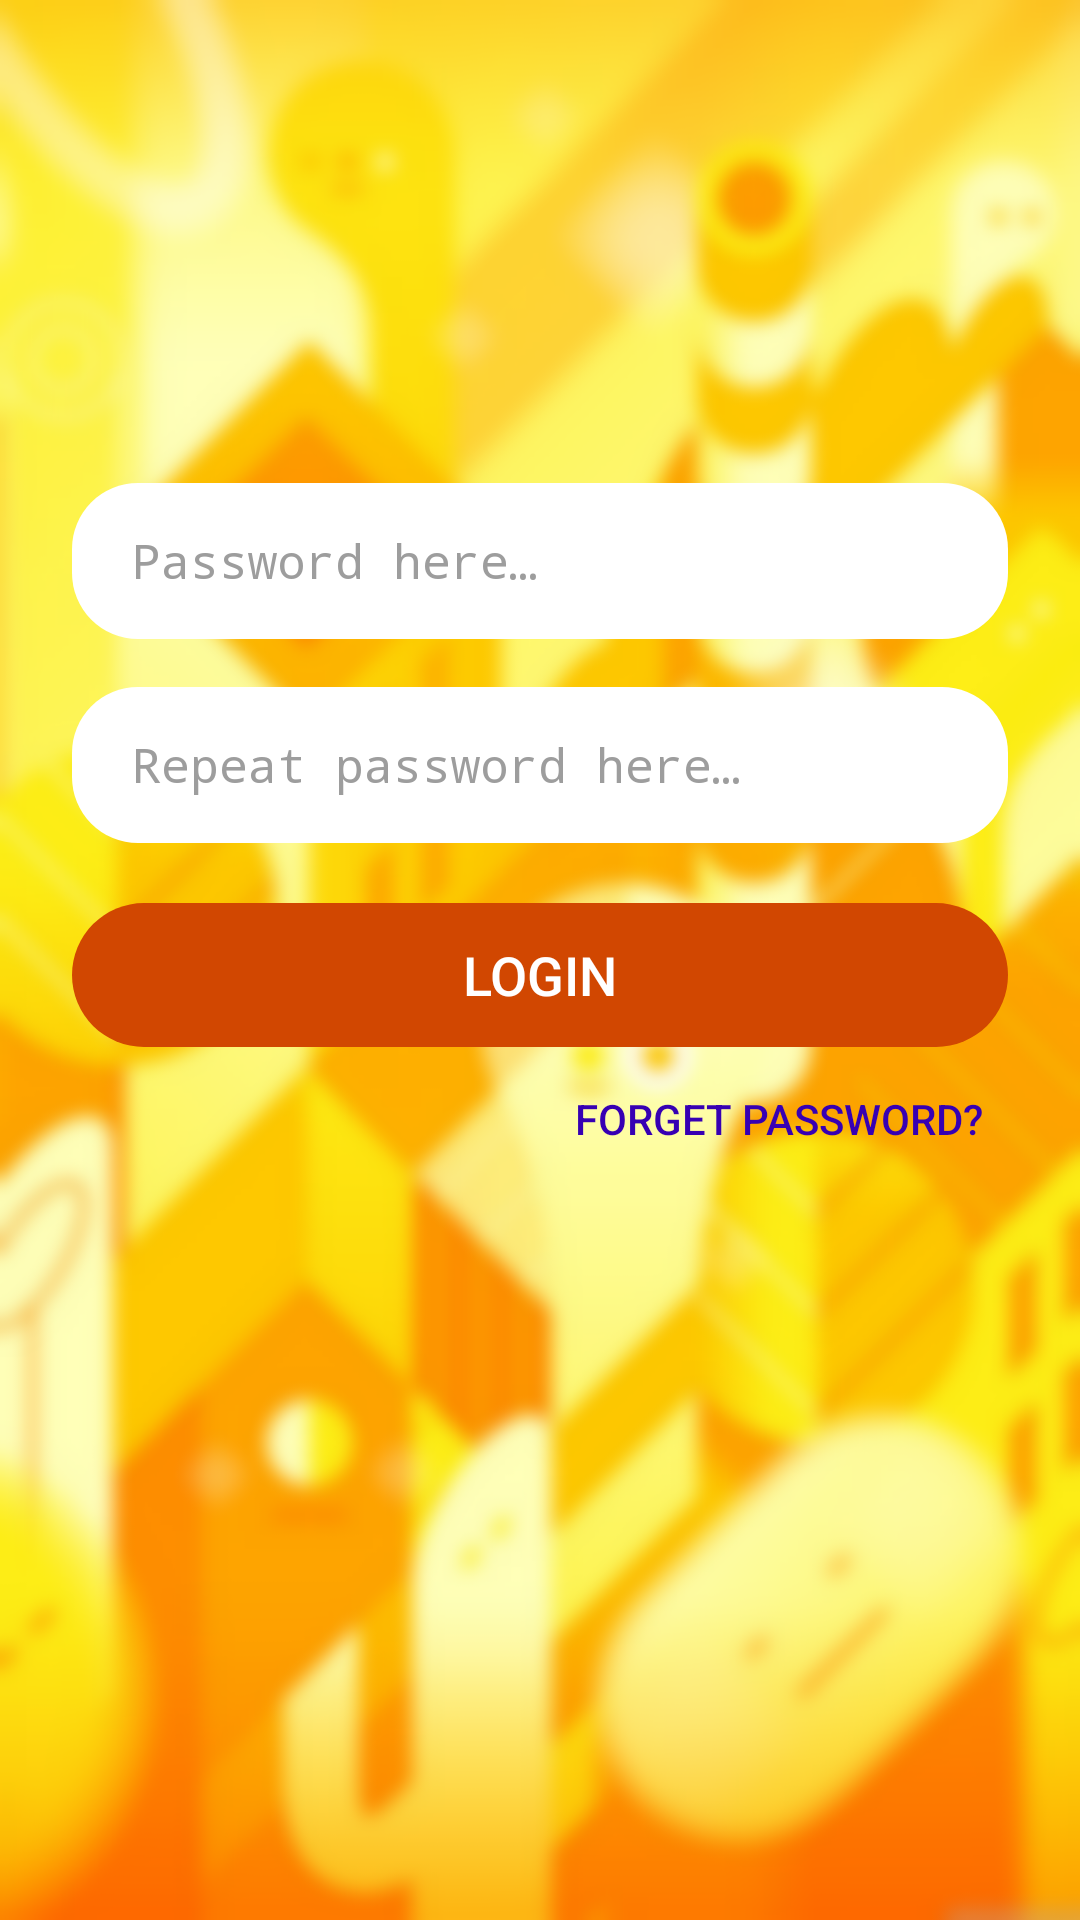

Reconstruct the res/layout file that produces this screen, plus the resources it refers to.
<!-- AndroidManifest.xml: activity theme AppTheme.NoActionBar -->
<!-- res/layout/activity_login.xml -->
<?xml version="1.0" encoding="utf-8"?>
<androidx.constraintlayout.widget.ConstraintLayout xmlns:android="http://schemas.android.com/apk/res/android"
    xmlns:app="http://schemas.android.com/apk/res-auto"
    xmlns:tools="http://schemas.android.com/tools"
    android:layout_width="match_parent"
    android:layout_height="match_parent"
    android:background="@mipmap/login_background"
    android:fitsSystemWindows="true">

    <LinearLayout
        android:layout_width="0sp"
        android:layout_height="wrap_content"
        android:orientation="vertical"
        android:paddingBottom="16sp"
        app:layout_constraintBottom_toBottomOf="parent"
        app:layout_constraintEnd_toEndOf="parent"
        app:layout_constraintStart_toStartOf="parent"
        app:layout_constraintTop_toTopOf="parent"
        app:layout_constraintVertical_bias="0.39">

        <ImageView
            android:id="@+id/login_avatar"
            android:layout_width="match_parent"
            android:layout_height="wrap_content"
            android:contentDescription="@string/app_name"
            app:srcCompat="@drawable/big_ic_laucher"
            tools:srcCompat="@drawable/big_ic_laucher" />

        <LinearLayout
            android:layout_width="match_parent"
            android:layout_height="52sp"
            android:layout_marginLeft="24sp"
            android:layout_marginTop="16sp"
            android:layout_marginRight="24sp"
            android:background="@drawable/round_text_background"
            android:gravity="center_vertical"
            android:orientation="horizontal">

            <EditText
                android:id="@+id/login_password_textview"
                android:layout_width="0sp"
                android:layout_height="match_parent"
                android:layout_marginLeft="16sp"
                android:layout_marginRight="16sp"
                android:layout_weight="1"
                android:autofillHints=""
                android:background="@null"
                android:hint="@string/hint_password"
                android:inputType="textPassword"
                android:maxLines="1"
                android:minLines="1"
                android:paddingLeft="4sp"
                android:paddingRight="4sp"
                android:textColor="@android:color/black"
                android:textColorHint="@color/text_secondary_color"
                android:textCursorDrawable="@null"
                android:textSize="@dimen/font_16"
                tools:targetApi="o" />

        </LinearLayout>

        <LinearLayout
            android:id="@+id/repeat_frame"
            android:layout_width="match_parent"
            android:layout_height="52sp"
            android:layout_marginLeft="24sp"
            android:layout_marginTop="16sp"
            android:layout_marginRight="24sp"
            android:background="@drawable/round_text_background"
            android:gravity="center_vertical"
            android:orientation="horizontal">

            <EditText
                android:id="@+id/login_password_repeat"
                android:layout_width="0sp"
                android:layout_height="match_parent"
                android:layout_marginLeft="16sp"
                android:layout_marginRight="16sp"
                android:layout_weight="1"
                android:autofillHints=""
                android:background="@null"
                android:hint="@string/hint_repeat_password"
                android:inputType="textPassword"
                android:maxLines="1"
                android:minLines="1"
                android:paddingLeft="4sp"
                android:paddingRight="4sp"
                android:textColor="@android:color/black"
                android:textColorHint="@color/text_secondary_color"
                android:textCursorDrawable="@null"
                android:textSize="@dimen/font_16"
                tools:targetApi="o" />

        </LinearLayout>

        <Button
            android:id="@+id/login_button"
            android:layout_width="match_parent"
            android:layout_height="48sp"
            android:layout_marginLeft="24sp"
            android:layout_marginTop="20sp"
            android:layout_marginRight="24sp"
            android:background="@drawable/bg_login_submit"
            android:elevation="0sp"
            android:outlineProvider="none"
            android:text="@string/login"
            android:textColor="@color/account_input_bg_color"
            android:textSize="@dimen/font_18"
            tools:targetApi="lollipop" />

        <androidx.constraintlayout.widget.ConstraintLayout
            android:id="@+id/linearLayout"
            android:layout_width="match_parent"
            android:layout_height="wrap_content">

            <Button
                android:id="@+id/login_purgedata_action"
                android:layout_width="wrap_content"
                android:layout_height="wrap_content"
                android:layout_marginEnd="32dp"
                android:layout_marginRight="32dp"
                android:background="@android:drawable/menuitem_background"
                android:text="@string/purge_database"
                android:textColor="@color/design_default_color_primary_dark"
                app:layout_constraintBottom_toBottomOf="parent"
                app:layout_constraintEnd_toEndOf="parent" />
        </androidx.constraintlayout.widget.ConstraintLayout>

    </LinearLayout>

</androidx.constraintlayout.widget.ConstraintLayout>
<!-- resources referenced by this layout -->
<resources>
  <color name="account_input_bg_color">#FFFFFF</color>
  <color name="text_secondary_color">#9D9D9D</color>
  <dimen name="font_16">16sp</dimen>
  <dimen name="font_18">18sp</dimen>
  <!-- drawable bg_login_submit (drawable) -->
  <?xml version="1.0" encoding="utf-8"?>
  <selector xmlns:android="http://schemas.android.com/apk/res/android">
  
      <item android:state_pressed="false">
          <shape>
              <corners android:radius="26dp"/>
              <solid android:color="@color/colorPrimaryDark"/>
          </shape>
      </item>
  
      <item android:state_pressed="true">
          <shape>
              <corners android:radius="26dp"/>
              <solid android:color="@color/colorAccent"/>
          </shape>
      </item>
  
  </selector>
  <!-- drawable big_ic_laucher: vector/xml drawable (drawable, 2835 chars, omitted) -->
  <!-- drawable round_text_background (drawable) -->
  <?xml version="1.0" encoding="utf-8"?>
  <shape xmlns:android="http://schemas.android.com/apk/res/android"
      android:shape="rectangle">
      
      <solid android:color="#ffffff" />
      <corners android:radius="22dp" />
  </shape>
  <!-- mipmap login_background: png bitmap (mipmap-xxxhdpi, 926455 bytes) -->
  <string name="app_name">42Password</string>
  <string name="hint_password">Password here…</string>
  <string name="hint_repeat_password">Repeat password here…</string>
  <string name="login">login</string>
  <string name="purge_database">forget password?</string>
  <style name="AppTheme.NoActionBar">
          <item name="windowActionBar">false</item>
          <item name="windowNoTitle">true</item>
      </style>
  <color name="colorPrimaryDark">#D14701</color>
  <color name="colorAccent">#FF5500</color>
</resources>
